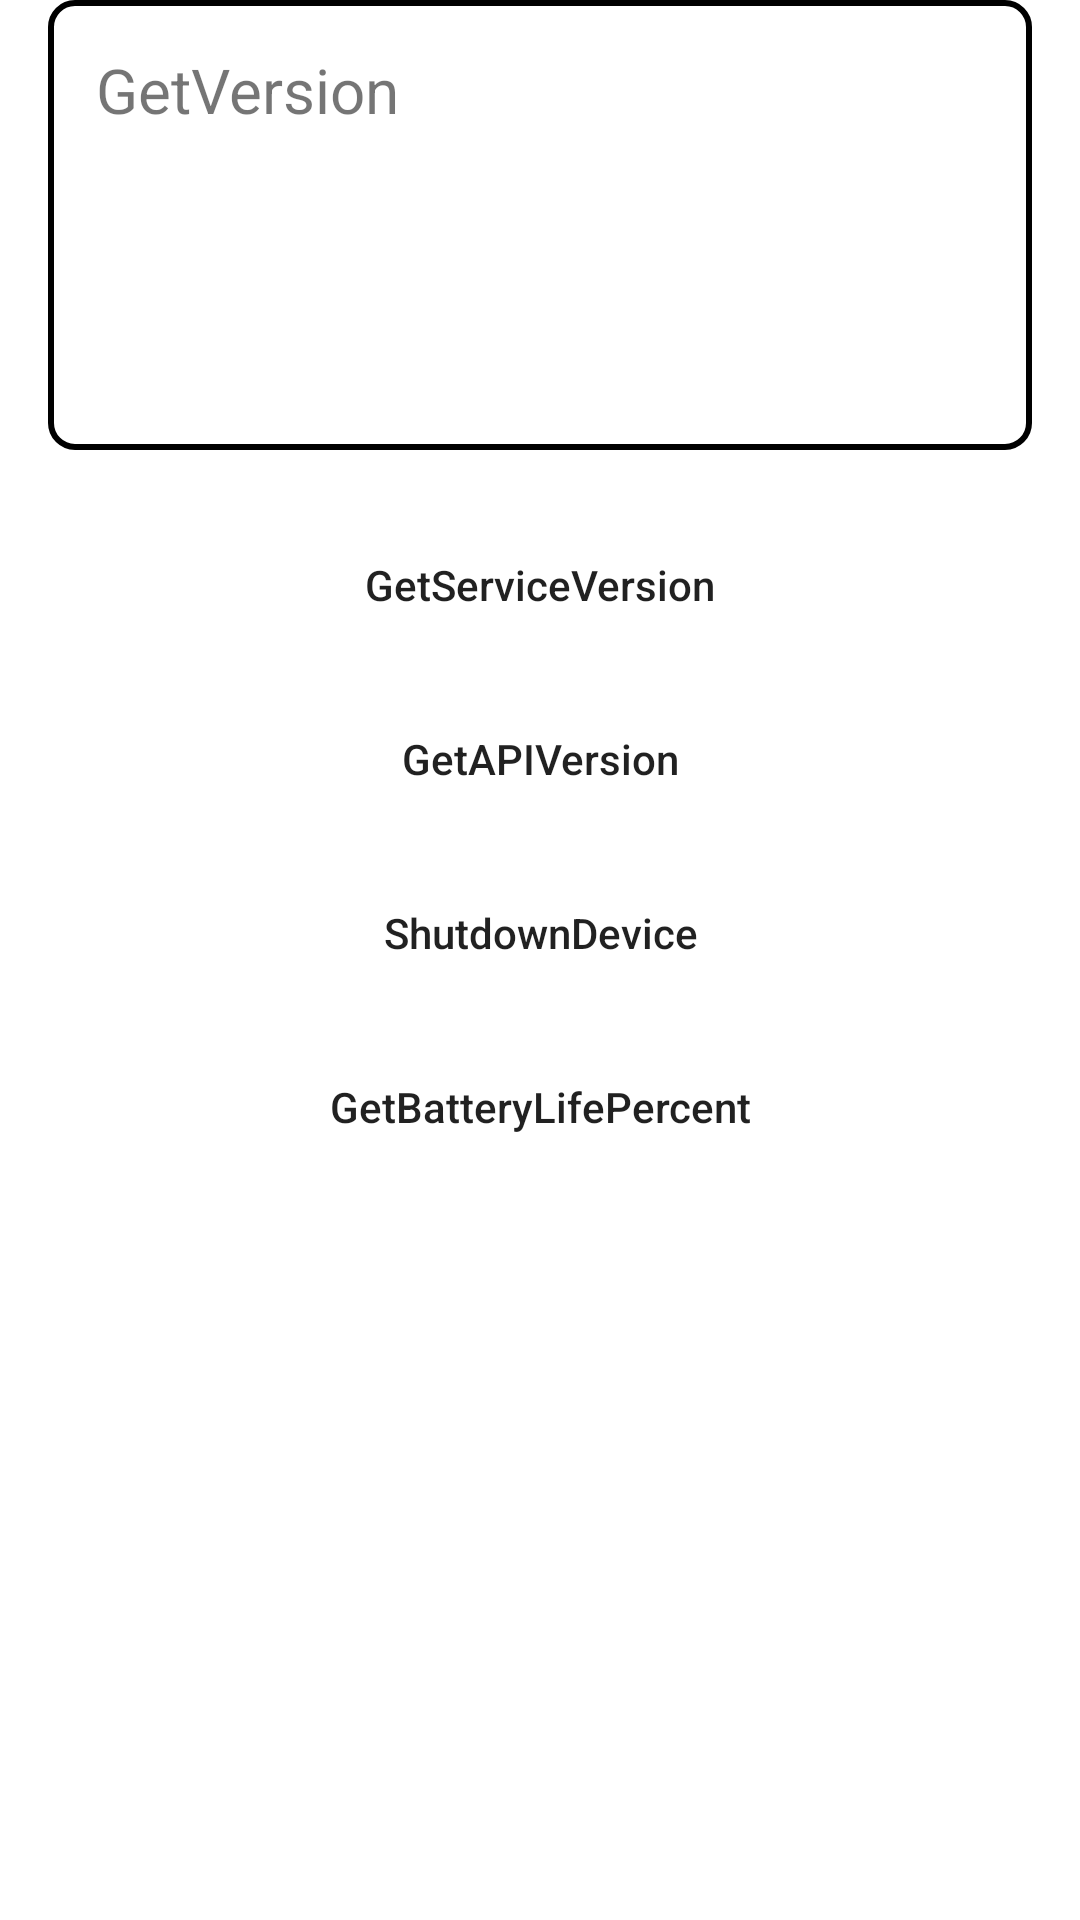

Layout XML and referenced resources for this Android screen:
<!-- AndroidManifest.xml: application theme Theme.RFIDTESTAPI -->
<!-- res/layout/version.xml -->
<?xml version="1.0" encoding="utf-8"?>
<LinearLayout xmlns:android="http://schemas.android.com/apk/res/android"
    xmlns:app="http://schemas.android.com/apk/res-auto"
    xmlns:tools="http://schemas.android.com/tools"
    android:layout_width="match_parent"
    android:layout_height="match_parent"
    android:orientation="vertical"
    tools:context=".GetVersion">



    <TextView
        android:id="@+id/textView1"
        android:layout_width="match_parent"
        android:layout_height="150dp"
        android:text="GetVersion"
        android:background="@drawable/textview_border"
        android:padding="16dp"
        android:scrollbars="vertical"
        android:maxLines="10"
        android:layout_marginLeft="16dp"
        android:layout_marginRight="16dp"
        android:layout_marginBottom="20dp"
        android:lineSpacingExtra="8dp"
        android:textSize="10pt"/>


    <Button
        android:id="@+id/bt01"
        android:layout_width="match_parent"
        android:layout_height="50dp"
        android:layout_marginLeft="16dp"
        android:layout_marginRight="16dp"
        android:background="@drawable/button_border"
        android:layout_marginBottom="8dp"
        android:text="GetServiceVersion"
        android:textAllCaps="false"/>

    <Button
        android:id="@+id/bt02"
        android:layout_width="match_parent"
        android:layout_height="50dp"
        android:layout_marginLeft="16dp"
        android:layout_marginRight="16dp"
        android:background="@drawable/button_border"
        android:layout_marginBottom="8dp"
        android:text="GetAPIVersion"
        android:textAllCaps="false"/>

    <Button
        android:id="@+id/bt03"
        android:layout_width="match_parent"
        android:layout_height="50dp"
        android:layout_marginLeft="16dp"
        android:layout_marginRight="16dp"
        android:background="@drawable/button_border"
        android:layout_marginBottom="8dp"
        android:text="ShutdownDevice"
        android:textAllCaps="false"/>

    <Button
        android:id="@+id/bt04"
        android:layout_width="match_parent"
        android:layout_height="50dp"
        android:layout_marginLeft="16dp"
        android:layout_marginRight="16dp"
        android:background="@drawable/button_border"
        android:layout_marginBottom="8dp"
        android:text="GetBatteryLifePercent"
        android:textAllCaps="false"/>

</LinearLayout>
<!-- resources referenced by this layout -->
<resources>
  <!-- drawable textview_border (drawable-v24) -->
  <?xml version="1.0" encoding="utf-8"?>
  <shape xmlns:android="http://schemas.android.com/apk/res/android">
      
      <solid android:color="@android:color/white"/>
  
      
      <stroke
          android:color="@android:color/black"
          android:width="2dp"/>  
  
      
      <corners android:radius="8dp"/>
  
      
      <padding
          android:left="8dp"
          android:top="8dp"
          android:right="8dp"
          android:bottom="8dp"/>
  </shape>
  <style name="Theme.RFIDTESTAPI" parent="Theme.MaterialComponents.DayNight.DarkActionBar">
          
          <item name="colorPrimary">@color/steelblue</item>
          <item name="colorPrimaryVariant">@color/purple_700</item>
          <item name="colorOnPrimary">@color/white</item>
          
          <item name="colorSecondary">@color/teal_200</item>
          <item name="colorSecondaryVariant">@color/teal_700</item>
          <item name="colorOnSecondary">@color/black</item>
          <item name="colorButtonNormal">@color/teal_200</item>  
          
          <item name="android:statusBarColor">?attr/colorPrimaryVariant</item>
          
      </style>
  <color name="steelblue">#4682B4</color>
  <color name="purple_700">#FF3700B3</color>
  <color name="white">#FFFFFFFF</color>
  <color name="teal_200">#FF03DAC5</color>
  <color name="teal_700">#FF018786</color>
  <color name="black">#FF000000</color>
</resources>
